Run: headless pygame with SDL's dummy video driver; simulated clock (each Clock.tick advances the game by its frame time, no real sleeping); random seed 0; keys injected as events and as key.get_pressed() state; no mouse input; restart key R tapped at the start of phases 3 and 4.
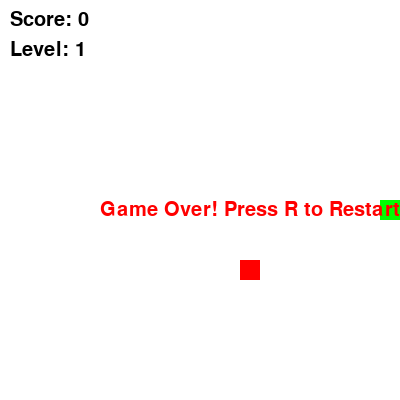
Frame 1 of 4 · flips 1–60 · no input
Frame 2 of 4 · flips 61–180 · tapped SPACE, RETURN · held RIGHT (→), D · screen unchanged from frame 1, image omitted
Frame 3 of 4 · flips 181–300 · tapped R · held DOWN (↓), S · screen unchanged from frame 2, image omitted
Frame 4 of 4 · flips 301–420 · tapped R · held LEFT (←), A, UP (↑), W · screen unchanged from frame 3, image omitted

The pygame program that drew these frames:

import pygame
import random

# Инициализация Pygame
pygame.init()

# Константы
WIDTH, HEIGHT = 400, 400
CELL_SIZE = 20
FPS = 5  # Начальная скорость змейки

# Цвета
WHITE = (255, 255, 255)
GREEN = (0, 255, 0)
RED = (255, 0, 0)
BLACK = (0, 0, 0)

# Создание окна
screen = pygame.display.set_mode((WIDTH, HEIGHT))
pygame.display.set_caption("Snake Game")
clock = pygame.time.Clock()

# Шрифт
font = pygame.font.SysFont(None, 30)

# Функция для отрисовки текста
def draw_text(text, color, x, y):
    img = font.render(text, True, color)
    screen.blit(img, (x, y))

# Функция для генерации еды в свободном месте
def generate_food(snake_body, walls):
    while True:
        x = random.randint(0, (WIDTH // CELL_SIZE) - 1) * CELL_SIZE
        y = random.randint(0, (HEIGHT // CELL_SIZE) - 1) * CELL_SIZE
        if (x, y) not in snake_body and (x, y) not in walls:
            return x, y

# Функция для создания стен
def generate_walls(level):
    walls = set()
    if level > 1:
        for i in range(0, WIDTH, CELL_SIZE):
            walls.add((i, 0))  # Верхняя стена
            walls.add((i, HEIGHT - CELL_SIZE))  # Нижняя стена
        for i in range(0, HEIGHT, CELL_SIZE):
            walls.add((0, i))  # Левая стена
            walls.add((WIDTH - CELL_SIZE, i))  # Правая стена
    return walls

# Главная функция
def main():
    running = True
    game_over = False
    
    # Начальное состояние змейки
    snake = [(WIDTH // 2, HEIGHT // 2)]
    direction = (CELL_SIZE, 0)
    food = generate_food(snake, set())  # Начальная еда
    
    score = 0
    level = 1
    speed = FPS

    walls = generate_walls(level)  # Создание стен

    while running:
        screen.fill(WHITE)

        # Обработка событий
        for event in pygame.event.get():
            if event.type == pygame.QUIT:
                running = False
            elif event.type == pygame.KEYDOWN:
                if event.key == pygame.K_UP and direction != (0, CELL_SIZE):
                    direction = (0, -CELL_SIZE)
                elif event.key == pygame.K_DOWN and direction != (0, -CELL_SIZE):
                    direction = (0, CELL_SIZE)
                elif event.key == pygame.K_LEFT and direction != (CELL_SIZE, 0):
                    direction = (-CELL_SIZE, 0)
                elif event.key == pygame.K_RIGHT and direction != (-CELL_SIZE, 0):
                    direction = (CELL_SIZE, 0)

        if not game_over:
            # Движение змейки
            new_head = (snake[0][0] + direction[0], snake[0][1] + direction[1])

            # Проверка на выход за границы
            if new_head[0] < 0 or new_head[0] >= WIDTH or new_head[1] < 0 or new_head[1] >= HEIGHT:
                game_over = True

            # Проверка столкновения со стеной
            if new_head in walls:
                game_over = True

            # Проверка столкновения с самой собой
            if new_head in snake:
                game_over = True

            # Если игра продолжается
            if not game_over:
                snake.insert(0, new_head)

                # Проверка поедания еды
                if new_head == food:
                    score += 1
                    food = generate_food(snake, walls)

                    # Уровень повышается каждые 3 очка
                    if score % 3 == 0:
                        level += 1
                        speed += 2  # Увеличение скорости
                        walls = generate_walls(level)  # Добавление стен

                else:
                    snake.pop()  # Удаление последнего сегмента, если еда не съедена

        # Отрисовка змейки
        for segment in snake:
            pygame.draw.rect(screen, GREEN, (*segment, CELL_SIZE, CELL_SIZE))

        # Отрисовка еды
        pygame.draw.rect(screen, RED, (*food, CELL_SIZE, CELL_SIZE))

        # Отрисовка стен
        for wall in walls:
            pygame.draw.rect(screen, BLACK, (*wall, CELL_SIZE, CELL_SIZE))

        # Отображение счета и уровня
        draw_text(f"Score: {score}", BLACK, 10, 10)
        draw_text(f"Level: {level}", BLACK, 10, 40)

        if game_over:
            draw_text("Game Over! Press R to Restart", RED, WIDTH // 4, HEIGHT // 2)
            keys = pygame.key.get_pressed()
            if keys[pygame.K_r]:
                main()  # Перезапуск игры

        pygame.display.flip()
        clock.tick(speed)  # Установка скорости змейки

    pygame.quit()

if __name__ == "__main__":
    main()
